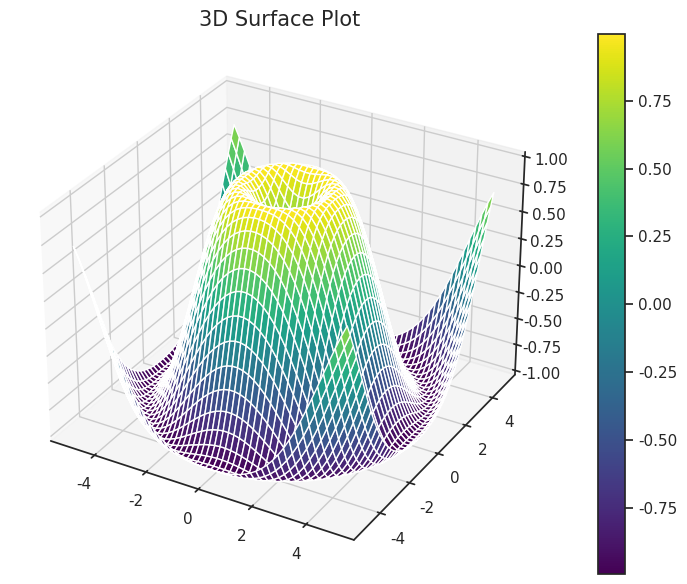

Python code for this plot: (Note: this script raises an exception after producing the figure.)
#!/usr/bin/env python3
# -*- coding: utf-8 -*-

"""
@File: 3DSurface_figure.py
@Python Version: 3.12.1
@Platform: PyTorch 2.0.0 + cu117
[redacted]
@Date: 2024-06-20.
@Contact: [email redacted]
[redacted]
@Version: V2.1
@License: Apache License Version 2.0, January 2004
    Copyright 2024. All rights reserved.

@Description: 
"""

import numpy as np
import matplotlib.pyplot as plt
from mpl_toolkits.mplot3d import Axes3D
import seaborn as sns


# -------------------------
if __name__ == "__main__":
    # 设置风格
    sns.set_theme(style="white")

    # 数据准备
    x = np.linspace(-5, 5, 50)
    y = np.linspace(-5, 5, 50)
    X, Y = np.meshgrid(x, y)
    Z = np.sin(np.sqrt(X**2 + Y**2))

    # 创建3D曲面图
    fig = plt.figure(figsize=(10, 6))
    ax = fig.add_subplot(111, projection="3d")
    surf = ax.plot_surface(X, Y, Z, cmap="viridis")
    fig.colorbar(surf)

    # 添加装饰
    plt.title("3D Surface Plot", fontsize=15)
    # plt.show()
    plt.tight_layout()
    plt.savefig("images/3DSurface_figure.png", dpi=600)
